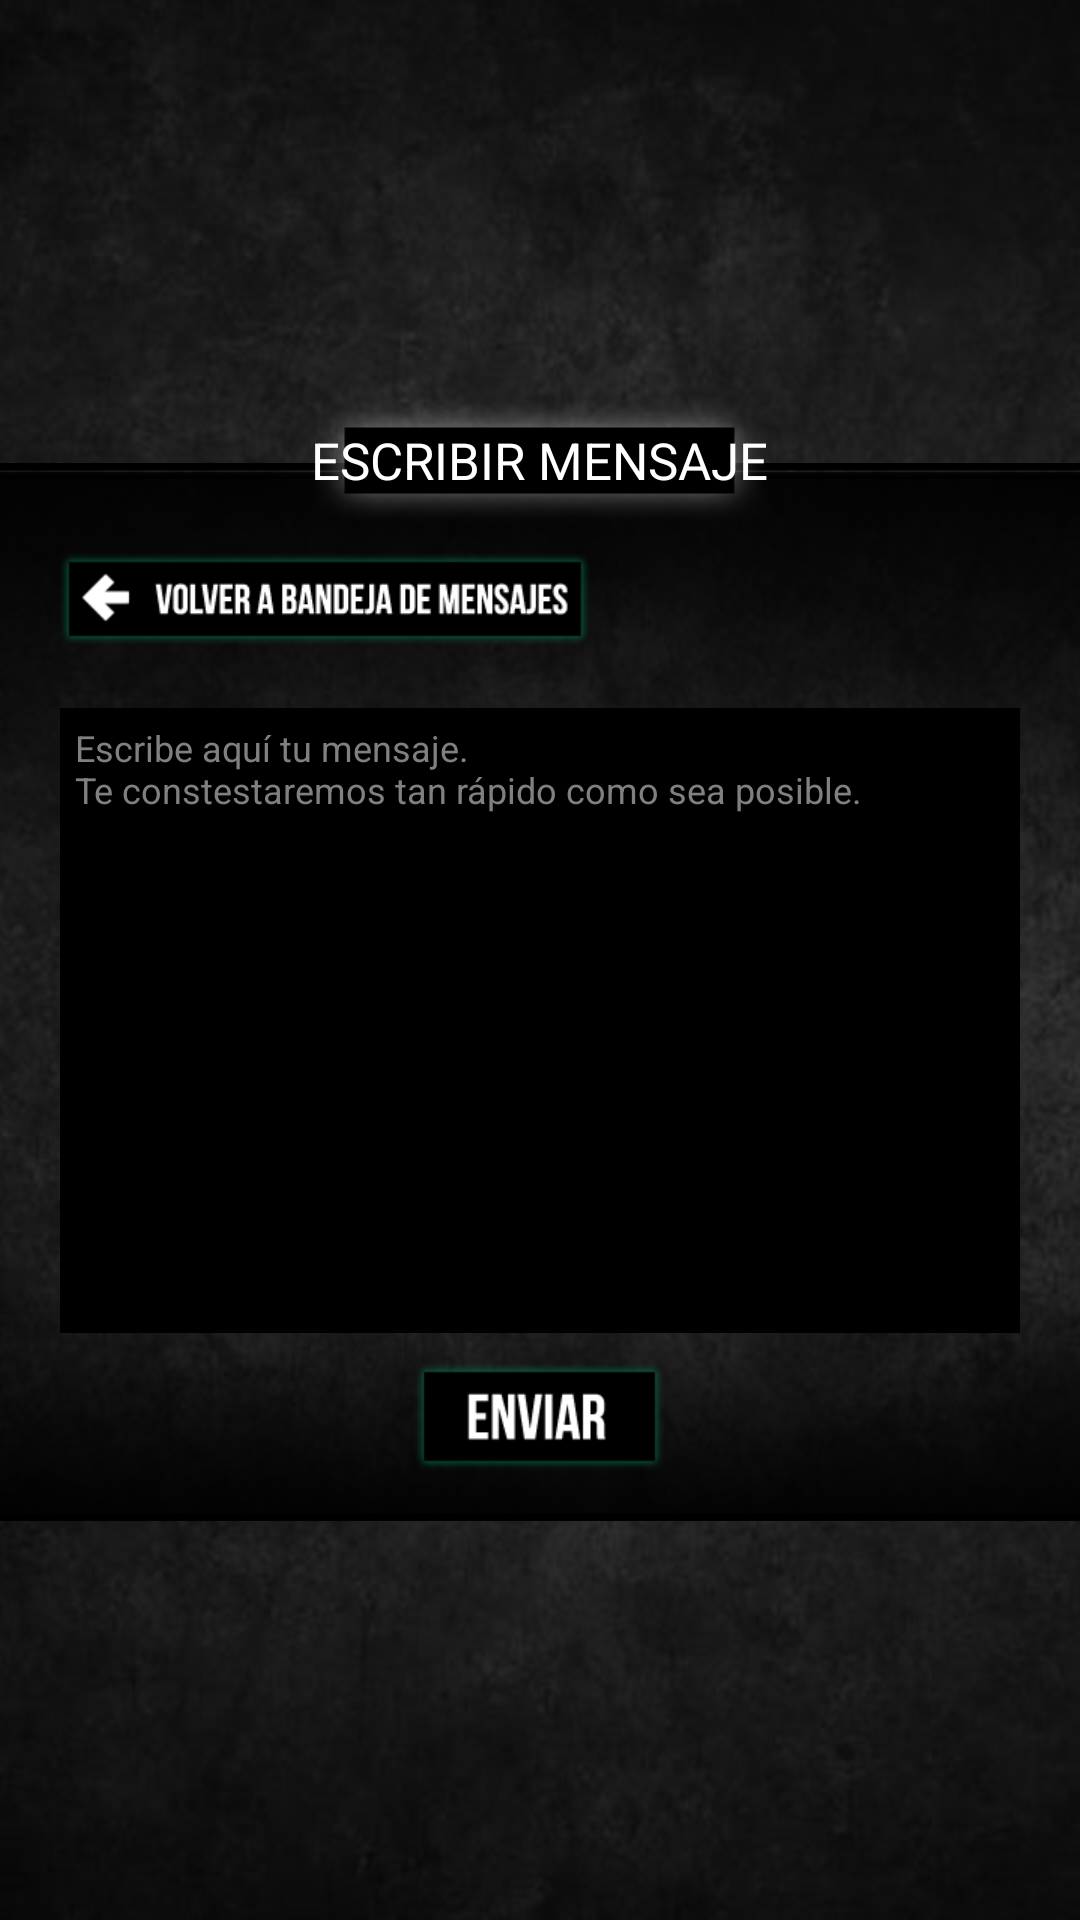

Android layout source for this screen:
<!-- AndroidManifest.xml: application theme android:Theme.Black.NoTitleBar.Fullscreen -->
<!-- res/layout/activity_write_message.xml -->
<?xml version="1.0" encoding="utf-8"?>
<RelativeLayout xmlns:android="http://schemas.android.com/apk/res/android"
                android:layout_width="match_parent"
                android:layout_height="match_parent"
                android:background="@drawable/bkg"
                android:focusableInTouchMode="false"
                android:id="@+id/wrapperLayout">
    <RelativeLayout
            android:layout_width="fill_parent"
            android:layout_height="wrap_content"
            android:layout_centerVertical="true"
            android:layout_centerHorizontal="true"
            android:id="@+id/relativeLayoutGeneral">

        <RelativeLayout
                android:layout_width="fill_parent"
                android:layout_height="wrap_content"
                android:layout_centerVertical="true"
                android:layout_centerHorizontal="true"
                android:layout_below="@+id/imageViewTituloMensajes"
                android:background="@drawable/black_box_background"
                android:id="@+id/relativeLayoutBackGround"
                android:layout_marginTop="-20dp">


            <RelativeLayout
                    android:layout_width="wrap_content"
                    android:layout_height="wrap_content"
                    android:layout_marginTop="20dp"
                    android:id="@+id/relativeLayoutContent">

                <ImageButton
                        style="?android:attr/buttonStyleSmall"
                        android:layout_width="wrap_content"
                        android:layout_height="wrap_content"
                        android:scaleType="fitCenter"
                        android:id="@+id/buttonVolver"
                        android:background="@drawable/button_volver"
                        android:layout_alignParentEnd="false"
                        android:layout_alignParentStart="false"
                        android:layout_marginTop="10dp"
                        android:layout_marginLeft="20dp"
                        />
            </RelativeLayout>

            <EditText
                    android:layout_width="fill_parent"
                    android:layout_height="wrap_content"
                    android:inputType="textMultiLine"
                    android:layout_marginLeft="20dp"
                    android:layout_marginRight="20dp"
                    android:padding="5dp"
                    android:background="@android:color/black"
                    android:textColor="@android:color/white"
                    android:lines="14"
                    android:id="@+id/editTextMessage"
                    android:layout_below="@+id/relativeLayoutContent"
                    android:layout_centerHorizontal="true"
                    android:layout_marginTop="21dp"
                    android:ellipsize="end"
                    android:gravity="top"
                    android:textSize="12dp"
                    android:hint="@string/write_here"/>

            <RelativeLayout
                    android:layout_width="wrap_content"
                    android:layout_height="wrap_content"
                    android:layout_marginTop="10dp"
                    android:layout_below="@+id/editTextMessage"
                    android:gravity="center_horizontal"
                    android:id="@+id/relativeLayoutBottom">


            </RelativeLayout>

            <ImageButton
                    style="?android:attr/buttonStyleSmall"
                    android:layout_width="wrap_content"
                    android:layout_height="wrap_content"
                    android:scaleType="fitCenter"
                    android:id="@+id/buttonEnviar"
                    android:background="@drawable/button_enviar"
                    android:layout_alignTop="@+id/relativeLayoutBottom"
                    android:layout_centerHorizontal="true"
                    android:onClick="sendMessage"/>

        </RelativeLayout>

        <RelativeLayout
                android:layout_width="wrap_content"
                android:layout_height="wrap_content"
                android:id="@+id/imageViewTituloMensajes"
                android:background="@drawable/and_bkg_write_msj"
                android:layout_centerHorizontal="true"
                android:contentDescription="@string/logo">
            <TextView
                    android:layout_width="wrap_content"
                    android:layout_height="wrap_content"
                    android:text="@string/escribirMensaje"
                    android:id="@+id/textViewTituloEscribirMensaje"
                    android:layout_centerHorizontal="true"
                    android:layout_centerVertical="true"
                    android:textColor="#ffffff"
                    android:textSize="17dp"
                    android:textIsSelectable="false"/>
        </RelativeLayout>
    </RelativeLayout>



</RelativeLayout>
<!-- resources referenced by this layout -->
<resources>
  <!-- drawable and_bkg_write_msj: png bitmap (drawable-hdpi, 1441 bytes) -->
  <!-- drawable bkg: jpg bitmap (drawable-hdpi, 30434 bytes) -->
  <!-- drawable black_box_background: png bitmap (drawable-hdpi, 3165 bytes) -->
  <!-- drawable button_enviar: png bitmap (drawable-hdpi, 5283 bytes) -->
  <!-- drawable button_volver: png bitmap (drawable-hdpi, 9808 bytes) -->
  <string name="escribirMensaje">ESCRIBIR MENSAJE</string>
  <string name="logo">Logo</string>
  <string name="write_here">Escribe aquí tu mensaje.\nTe constestaremos tan rápido como sea posible.</string>
</resources>
